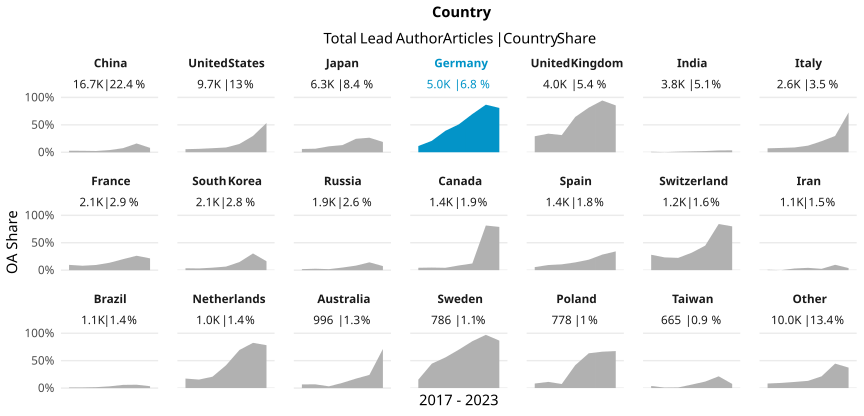

The file beside this chart, header and first rows:
country_name_fct, cr_year, articles, cc_total, prop
China, '17, 2235, 62, 0.02774
China, '18, 2555, 68, 0.02661
China, '19, 2912, 67, 0.02301
China, '20, 2851, 113, 0.03964
China, '21, 2022, 151, 0.07468
China, '22, 1305, 209, 0.1602
China, '23, 2865, 229, 0.07993
United States, '17, 1857, 104, 0.056
United States, '18, 1806, 112, 0.06202
United States, '19, 1611, 119, 0.07387
United States, '20, 1565, 136, 0.0869
United States, '21, 1071, 163, 0.1522
United States, '22, 709, 211, 0.2976
United States, '23, 1073, 572, 0.5331
Japan, '17, 1387, 83, 0.05984
Japan, '18, 1303, 84, 0.06447
Japan, '19, 897, 97, 0.1081
Japan, '20, 930, 121, 0.1301
Japan, '21, 632, 155, 0.2453
Japan, '22, 547, 145, 0.2651
Japan, '23, 555, 104, 0.1874
Germany, '17, 941, 107, 0.1137
Germany, '18, 820, 171, 0.2085
Germany, '19, 740, 289, 0.3905
Germany, '20, 760, 387, 0.5092
Germany, '21, 649, 452, 0.6965
Germany, '22, 619, 537, 0.8675
Germany, '23, 521, 421, 0.8081
United Kingdom, '17, 703, 205, 0.2916
United Kingdom, '18, 614, 208, 0.3388
United Kingdom, '19, 534, 167, 0.3127
United Kingdom, '20, 649, 418, 0.6441
United Kingdom, '21, 544, 443, 0.8143
United Kingdom, '22, 569, 537, 0.9438
United Kingdom, '23, 397, 339, 0.8539
India, '17, 443, 4, 0.009029
India, '18, 448, 1, 0.002232
India, '19, 554, 6, 0.01083
India, '20, 686, 11, 0.01603
India, '21, 503, 11, 0.02187
India, '22, 394, 13, 0.03299
India, '23, 821, 29, 0.03532
Italy, '17, 515, 37, 0.07184
Italy, '18, 433, 34, 0.07852
Italy, '19, 390, 34, 0.08718
Italy, '20, 464, 56, 0.1207
Italy, '21, 292, 59, 0.2021
Italy, '22, 229, 68, 0.2969
Italy, '23, 327, 237, 0.7248
France, '17, 467, 45, 0.09636
France, '18, 360, 29, 0.08056
France, '19, 307, 29, 0.09446
France, '20, 318, 43, 0.1352
France, '21, 244, 49, 0.2008
France, '22, 198, 52, 0.2626
France, '23, 242, 52, 0.2149
South Korea, '17, 460, 16, 0.03478
South Korea, '18, 414, 13, 0.0314
South Korea, '19, 376, 17, 0.04521
South Korea, '20, 337, 22, 0.06528
... 87 more rows
